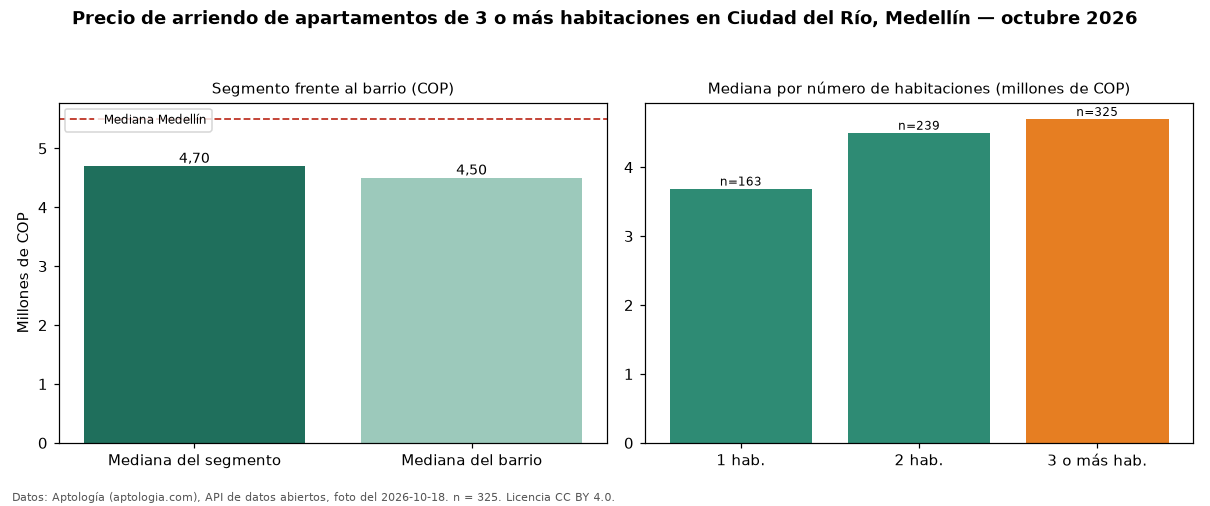

The data file committed next to this chart (first rows):
seccion, metrica, valor_cop, n
precio, mediana, 4700000, 325
habitaciones, 1, 3690000, 163
habitaciones, 2, 4500000, 239
habitaciones, 3+, 4700000, 325
barrio, mediana_barrio_todos_los_tamanos, 4500000, 732
ciudad, mediana_ciudad, 5500000, 
fuente, fecha_foto, 2026-10-18, 
fuente, atribucion, https://www.aptologia.com/arriendo/medel…, 
